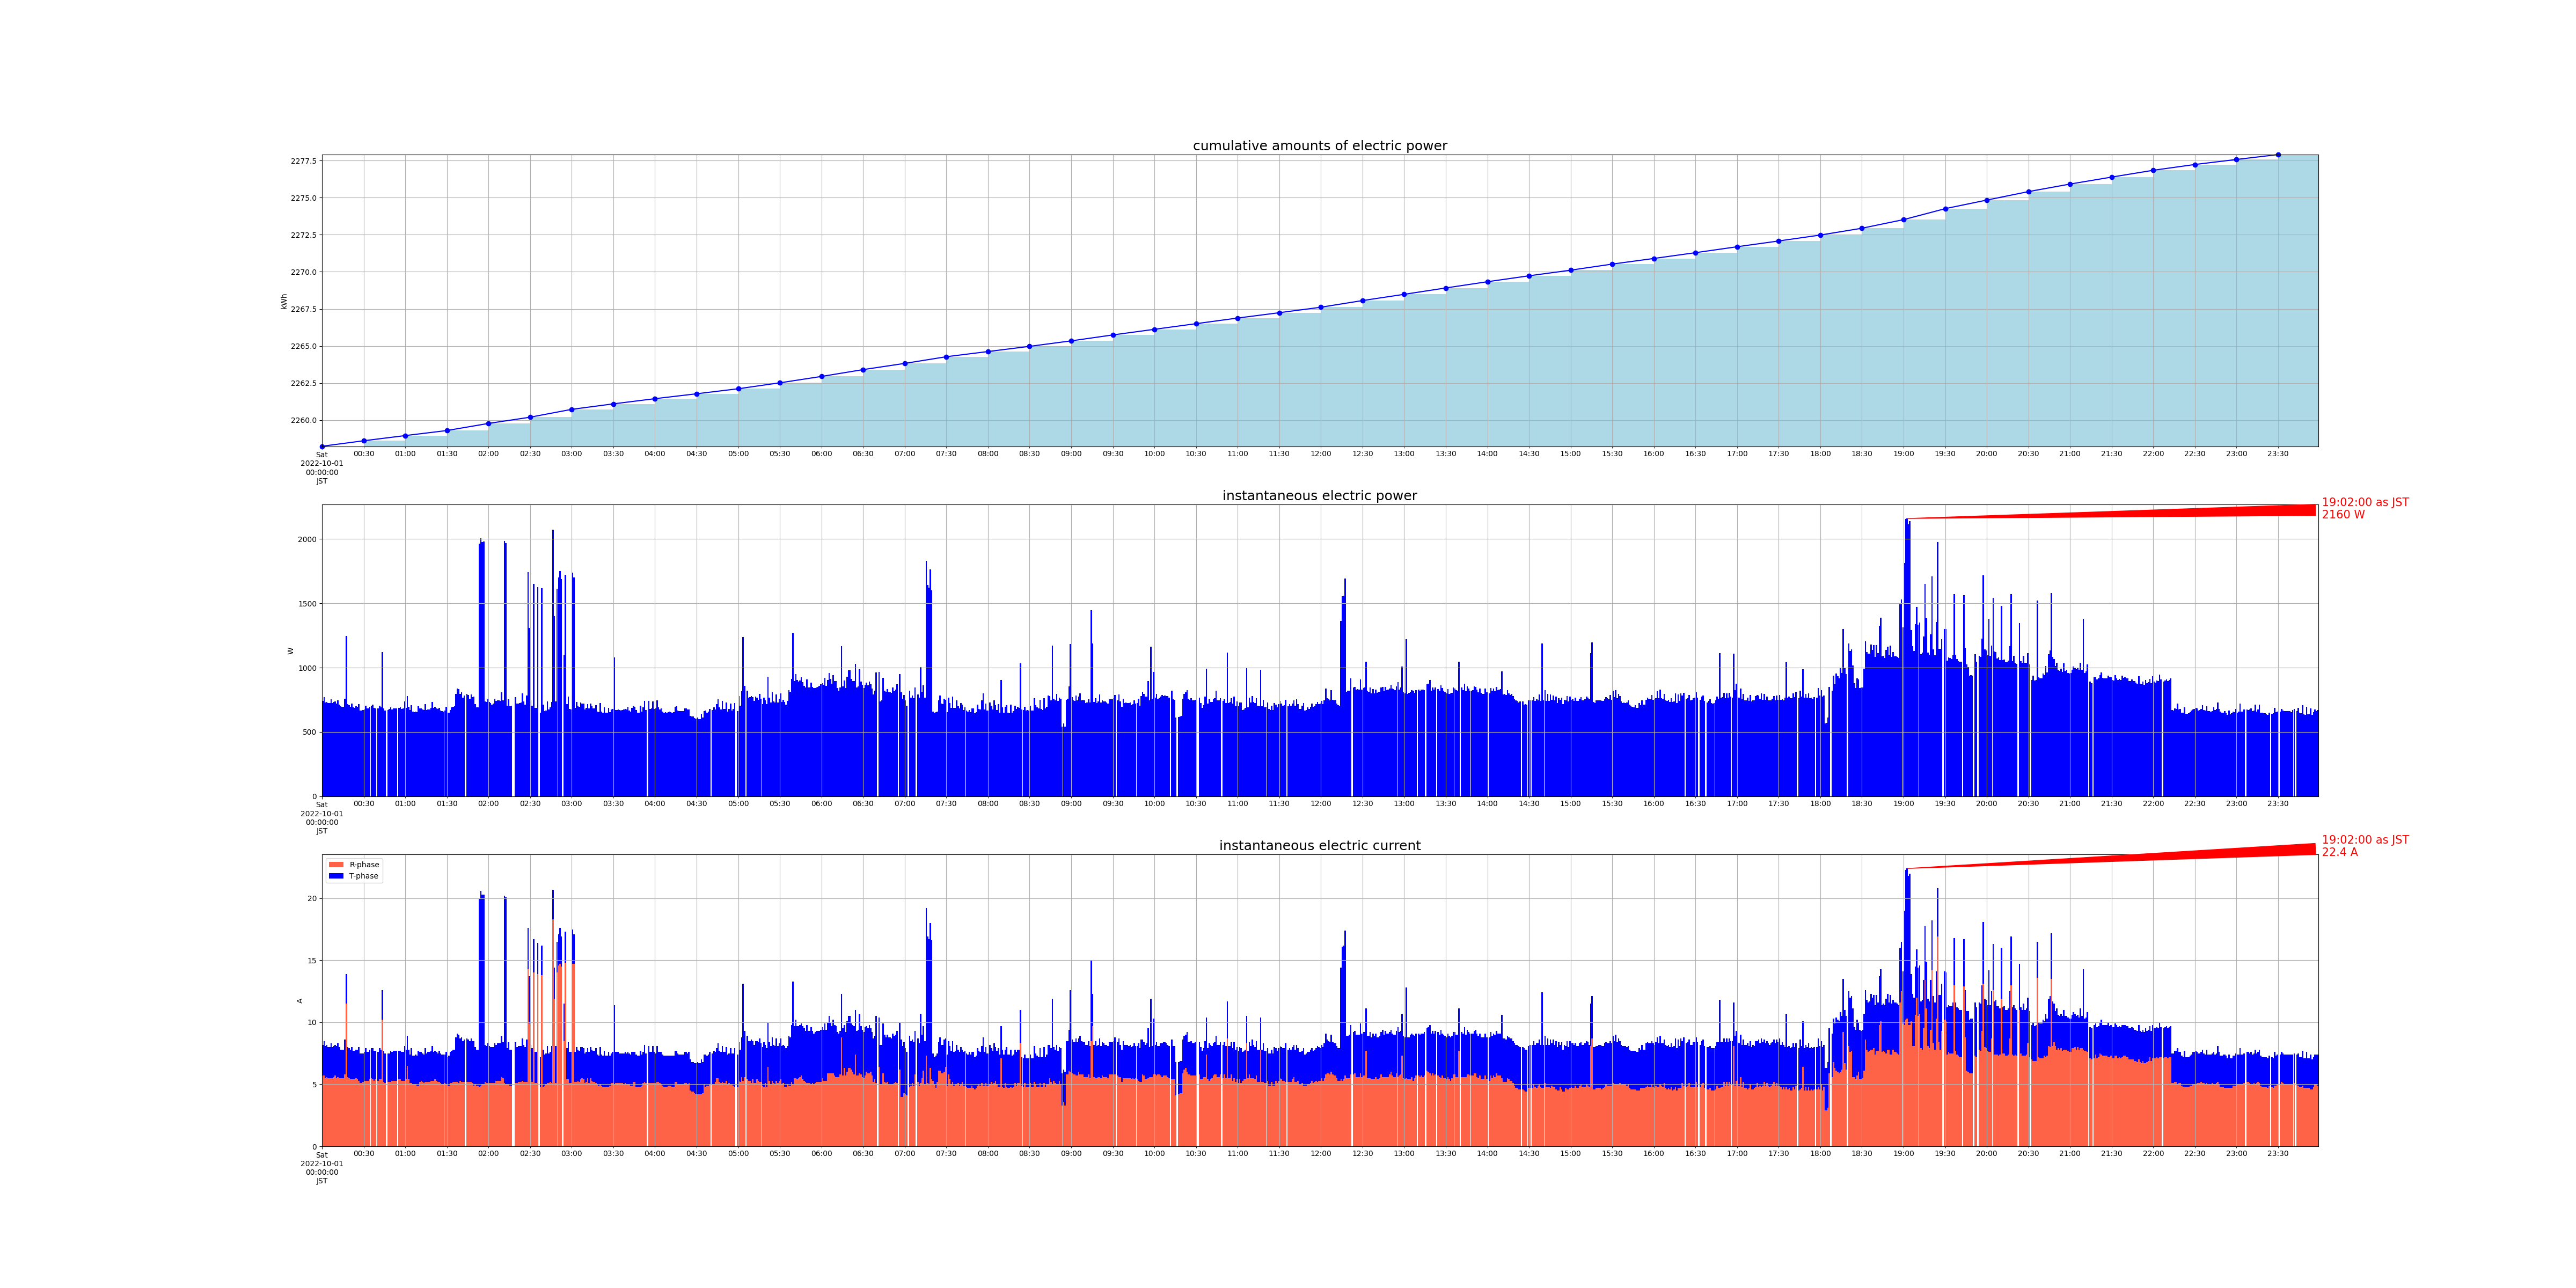

Values plotted in this chart, from the file beside it:
measured_at, sensor_id, cumlative_kwh, instant_watt, instant_ampere_R, instant_ampere_T
2022-10-01 00:00:01+09:00, smartmeter, , 740.0, , 
2022-10-01 00:00:01+09:00, smartmeter, , , 5.7, 2.5
2022-10-01 00:00:00+09:00, smartmeter, 2258, , , 
2022-10-01 00:01:01+09:00, smartmeter, , 772.0, , 
2022-10-01 00:01:01+09:00, smartmeter, , , 5.7, 2.8
2022-10-01 00:02:01+09:00, smartmeter, , 728.0, , 
2022-10-01 00:02:01+09:00, smartmeter, , , 5.5, 2.6
2022-10-01 00:03:01+09:00, smartmeter, , 732.0, , 
2022-10-01 00:03:01+09:00, smartmeter, , , 5.6, 2.6
2022-10-01 00:04:01+09:00, smartmeter, , 724.0, , 
2022-10-01 00:04:01+09:00, smartmeter, , , 5.5, 2.5
2022-10-01 00:05:00+09:00, smartmeter, , 724.0, , 
2022-10-01 00:05:00+09:00, smartmeter, , , 5.5, 2.5
2022-10-01 00:06:01+09:00, smartmeter, , 756.0, , 
2022-10-01 00:06:01+09:00, smartmeter, , , 5.5, 2.8
2022-10-01 00:07:01+09:00, smartmeter, , 724.0, , 
2022-10-01 00:07:01+09:00, smartmeter, , , 5.5, 2.5
2022-10-01 00:08:01+09:00, smartmeter, , 732.0, , 
2022-10-01 00:08:01+09:00, smartmeter, , , 5.6, 2.5
2022-10-01 00:09:01+09:00, smartmeter, , 736.0, , 
2022-10-01 00:09:01+09:00, smartmeter, , , 5.7, 2.5
2022-10-01 00:10:01+09:00, smartmeter, , 720.0, , 
2022-10-01 00:10:01+09:00, smartmeter, , , 5.5, 2.6
2022-10-01 00:11:01+09:00, smartmeter, , 744.0, , 
2022-10-01 00:11:01+09:00, smartmeter, , , 5.6, 2.7
2022-10-01 00:12:00+09:00, smartmeter, , 712.0, , 
2022-10-01 00:12:00+09:00, smartmeter, , , 5.5, 2.5
2022-10-01 00:13:01+09:00, smartmeter, , 700.0, , 
2022-10-01 00:13:01+09:00, smartmeter, , , 5.5, 2.3
2022-10-01 00:14:00+09:00, smartmeter, , 696.0, , 
2022-10-01 00:14:00+09:00, smartmeter, , , 5.5, 2.3
2022-10-01 00:15:00+09:00, smartmeter, , 696.0, , 
2022-10-01 00:15:00+09:00, smartmeter, , , 5.5, 2.3
2022-10-01 00:16:01+09:00, smartmeter, , 760.0, , 
2022-10-01 00:16:01+09:00, smartmeter, , , 5.8, 2.8
2022-10-01 00:17:00+09:00, smartmeter, , 1248, , 
2022-10-01 00:17:00+09:00, smartmeter, , , 11.5, 2.4
2022-10-01 00:18:01+09:00, smartmeter, , 716.0, , 
2022-10-01 00:18:01+09:00, smartmeter, , , 5.6, 2.4
2022-10-01 00:19:00+09:00, smartmeter, , 708.0, , 
2022-10-01 00:19:00+09:00, smartmeter, , , 5.5, 2.4
2022-10-01 00:20:01+09:00, smartmeter, , 696.0, , 
2022-10-01 00:20:01+09:00, smartmeter, , , 5.4, 2.4
2022-10-01 00:21:01+09:00, smartmeter, , 720.0, , 
2022-10-01 00:21:01+09:00, smartmeter, , , 5.4, 2.6
2022-10-01 00:22:01+09:00, smartmeter, , 692.0, , 
2022-10-01 00:22:01+09:00, smartmeter, , , 5.4, 2.3
2022-10-01 00:23:01+09:00, smartmeter, , 688.0, , 
2022-10-01 00:23:01+09:00, smartmeter, , , 5.4, 2.3
2022-10-01 00:24:00+09:00, smartmeter, , 700.0, , 
2022-10-01 00:24:00+09:00, smartmeter, , , 5.5, 2.3
2022-10-01 00:25:00+09:00, smartmeter, , 696.0, , 
2022-10-01 00:25:00+09:00, smartmeter, , , 5.4, 2.4
2022-10-01 00:26:00+09:00, smartmeter, , 716.0, , 
2022-10-01 00:26:00+09:00, smartmeter, , , 5.3, 2.7
2022-10-01 00:27:01+09:00, smartmeter, , 668.0, , 
2022-10-01 00:27:01+09:00, smartmeter, , , 5.1, 2.4
2022-10-01 00:28:00+09:00, smartmeter, , 668.0, , 
2022-10-01 00:28:00+09:00, smartmeter, , , 5.1, 2.4
2022-10-01 00:29:01+09:00, smartmeter, , 672.0, , 
... 2,766 more rows
